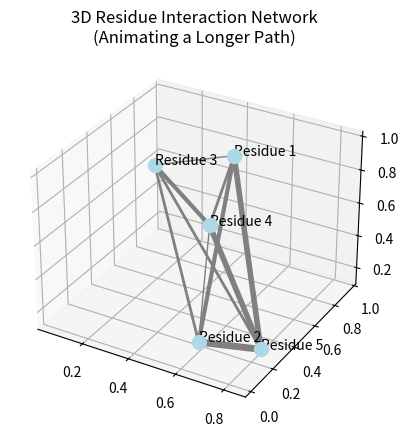

This chart was generated by the following Python code:
import numpy as np
import matplotlib.pyplot as plt
import networkx as nx
from mpl_toolkits.mplot3d import Axes3D  # Enables 3D plotting
import matplotlib.animation as animation

# Define a 5x5 symmetric interaction matrix (diagonals are zero)
interaction_matrix = np.array([
    [0, 3, 1, 2, 4],
    [3, 0, 2, 1, 5],
    [1, 2, 0, 3, 2],
    [2, 1, 3, 0, 4],
    [4, 5, 2, 4, 0]
])

# Create an undirected graph from the matrix
G = nx.Graph()
num_residues = interaction_matrix.shape[0]

# Add nodes for each residue
for i in range(num_residues):
    G.add_node(i, label=f"Residue {i+1}")

# Add edges with weights corresponding to interaction strengths
for i in range(num_residues):
    for j in range(i + 1, num_residues):
        weight = interaction_matrix[i, j]
        G.add_edge(i, j, weight=weight)

# Generate random 3D positions for each node
np.random.seed(42)
pos = {i: np.random.rand(3) for i in range(num_residues)}

# Create a 3D plot
fig = plt.figure()
ax = fig.add_subplot(111, projection='3d')

# Draw nodes as scatter points and add labels
for node, (x, y, z) in pos.items():
    ax.scatter(x, y, z, s=100, color='lightblue')
    ax.text(x, y, z, f"Residue {node+1}", size=10, color='black')

# Draw all edges in grey
for (i, j, d) in G.edges(data=True):
    xs = [pos[i][0], pos[j][0]]
    ys = [pos[i][1], pos[j][1]]
    zs = [pos[i][2], pos[j][2]]
    ax.plot(xs, ys, zs, linewidth=d["weight"], color='grey')

# Define a custom longer path:
# Residue 1 (index 0) → Residue 3 (index 2) → Residue 2 (index 1) → Residue 4 (index 3) → Residue 5 (index 4)
path_nodes = [0, 2, 1, 3, 4]
path_edges = list(zip(path_nodes, path_nodes[1:]))

# Overlay the path edges with red lines that are initially invisible (alpha=0)
path_line_objects = []
for (i, j) in path_edges:
    weight = G[i][j]["weight"]
    xs = [pos[i][0], pos[j][0]]
    ys = [pos[i][1], pos[j][1]]
    zs = [pos[i][2], pos[j][2]]
    line, = ax.plot(xs, ys, zs, linewidth=weight, color='red', alpha=0)
    path_line_objects.append(line)

# Define update function for animation: reveal one edge per frame
def update(frame):
    if frame < len(path_line_objects):
        path_line_objects[frame].set_alpha(1)
    return path_line_objects

# Create the animation: each frame reveals one more edge in the path
ani = animation.FuncAnimation(fig, update, frames=len(path_line_objects), interval=1000, blit=False)

ax.set_title("3D Residue Interaction Network\n(Animating a Longer Path)")
plt.show()
